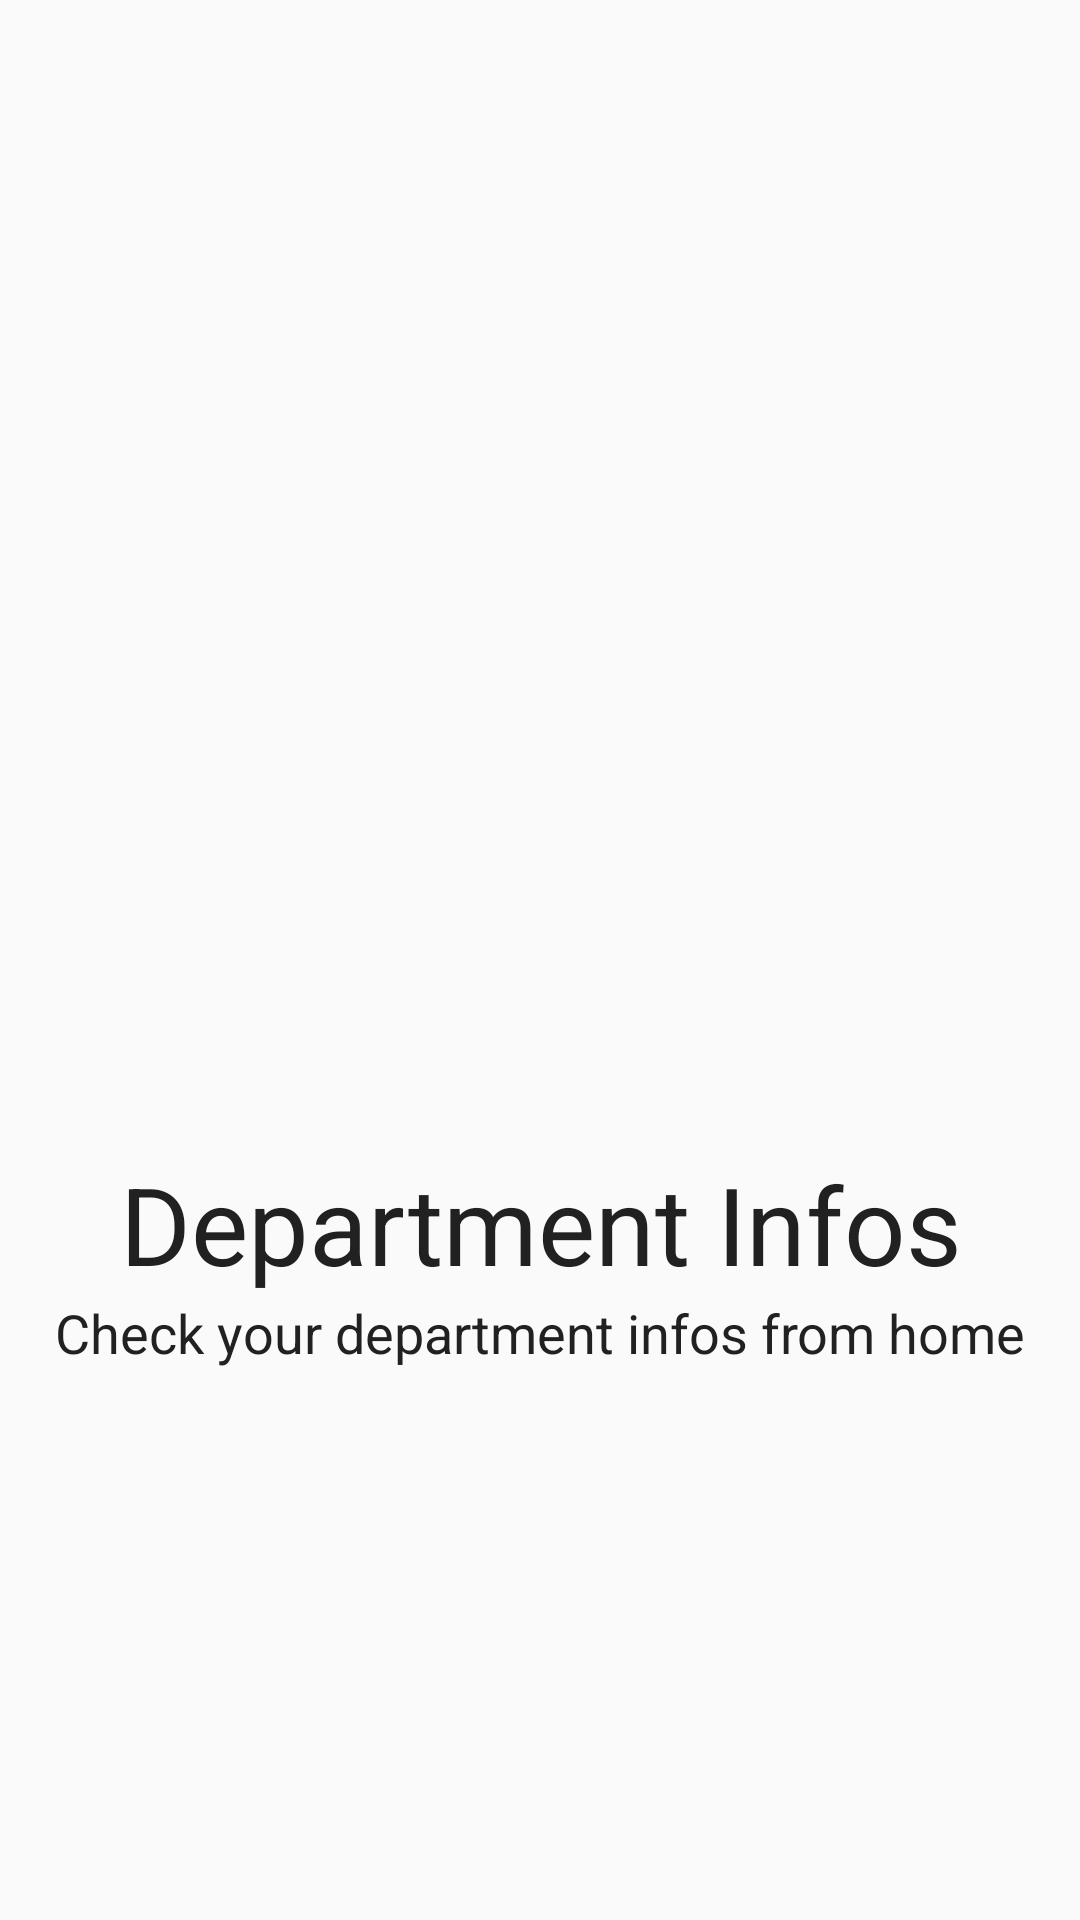

Reconstruct the res/layout file that produces this screen, plus the resources it refers to.
<!-- AndroidManifest.xml: application theme Theme.DepartmentInfos -->
<!-- res/layout/activity_splash.xml -->
<?xml version="1.0" encoding="utf-8"?>
<RelativeLayout
    xmlns:android="http://schemas.android.com/apk/res/android"
    xmlns:app="http://schemas.android.com/apk/res-auto"
    xmlns:tools="http://schemas.android.com/tools"
    android:layout_width="match_parent"
    android:layout_height="match_parent">
    <LinearLayout
        android:layout_centerInParent="true"
        android:orientation="vertical"
        android:layout_width="match_parent"
        android:layout_height="wrap_content">
        <ImageView
            android:id="@+id/depInfoIv"
            android:layout_gravity="center"
            android:src="@drawable/graduated"
            android:layout_width="200dp"
            android:layout_height="200dp"/>
        <TextView
            android:id="@+id/titleTv"
            android:text="Department Infos"
            android:textColor="#212121"
            android:textAlignment="center"
            android:textSize="36sp"
            android:layout_width="match_parent"
            android:layout_height="wrap_content"/>
        <TextView
            android:text="Check your department infos from home"
            android:textColor="#212121"
            android:textAlignment="center"
            android:textSize="18sp"
            android:layout_width="match_parent"
            android:layout_height="wrap_content"/>
    </LinearLayout>
</RelativeLayout>
<!-- resources referenced by this layout -->
<resources>
  <style name="Theme.DepartmentInfos" parent="Theme.AppCompat.Light.NoActionBar">
          
          <item name="colorPrimary">@color/colorSecondary</item>
          <item name="colorPrimaryVariant">@color/colorSecondary</item>
          <item name="colorOnPrimary">@color/white</item>
          
          <item name="colorSecondary">@color/colorSecondary</item>
          <item name="colorSecondaryVariant">@color/colorSecondary</item>
          <item name="colorOnSecondary">@color/black</item>
          
          <item name="android:statusBarColor" tools:targetApi="l">?attr/colorPrimaryVariant</item>
          
      </style>
  <color name="colorSecondary">#2E7D32</color>
  <color name="white">#FFFFFFFF</color>
  <color name="black">#FF000000</color>
</resources>
